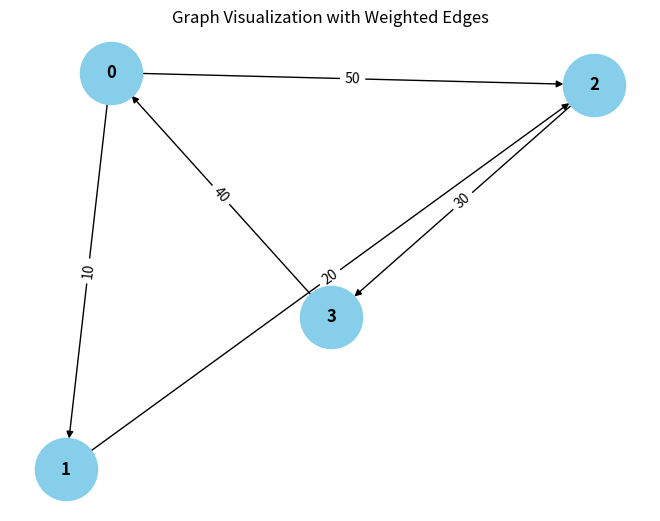

Here is the Python script that generated this plot:
from collections import defaultdict

# ---------------------------
# WeightedGraph Class
# ---------------------------
class WeightedGraph:
    def __init__(self, vertices):
        self.vertices = vertices
        self.adj_list = {i: [] for i in range(vertices)}  # Adjacency list for the graph
        self.edges = []  # List to store the edges (u, v, weight)

    def add_edge(self, u, v, weight):
        """Add a single edge to the graph."""
        if (u, v, weight) not in self.edges:
            self.edges.append((u, v, weight))
            self.adj_list[u].append((v, weight))

    def add_multiple_edges(self, edges):
        """Add multiple edges at once."""
        for u, v, weight in edges:
            self.add_edge(u, v, weight)

    def get_edges(self):
        """Return all edges in the graph."""
        return self.edges

    def print_edges(self):
        """Print the edges of the graph."""
        print("Edges in the graph:")
        for u, v, weight in self.edges:
            print(f"{u} -> {v} (Weight: {weight})")

    def print_adj_list(self):
        """Print the adjacency list of the graph."""
        print("Adjacency List of the graph:")
        for u in self.adj_list:
            print(f"{u} -> {self.adj_list[u]}")

    def is_cyclic_directed(self):
        """Detect if there is a cycle in a directed graph using DFS."""
        visited = [False] * self.vertices
        rec_stack = [False] * self.vertices

        def dfs(v):
            visited[v] = True
            rec_stack[v] = True
            for neighbor, _ in self.adj_list[v]:
                if not visited[neighbor] and dfs(neighbor):
                    return True
                elif rec_stack[neighbor]:
                    return True
            rec_stack[v] = False
            return False

        for node in range(self.vertices):
            if not visited[node]:
                if dfs(node):
                    return True
        return False

    def is_cyclic_undirected(self):
        """Detect if there is a cycle in an undirected graph using DFS."""
        visited = [False] * self.vertices

        def dfs(v, parent):
            visited[v] = True
            for neighbor, _ in self.adj_list[v]:
                if not visited[neighbor]:
                    if dfs(neighbor, v):
                        return True
                elif parent != neighbor:
                    return True
            return False

        for node in range(self.vertices):
            if not visited[node]:
                if dfs(node, -1):
                    return True
        return False

    def is_negative_cycle(self):
        pass
        dist = [float("inf")] * self.vertices
        dist[0] = 0  # Start from node 0

        for _ in range(self.vertices - 1):
            for u, v, weight in self.edges:
                if dist[u] != float("inf") and dist[u] + weight < dist[v]:
                    dist[v] = dist[u] + weight

        for u, v, weight in self.edges:
            if dist[u] != float("inf") and dist[u] + weight < dist[v]:
                return True  # Negative cycle detected
        return False

    def reset_graph(self):
        """Reset the graph to its empty state."""
        self.edges = []  # Clear all edges
        self.adj_list = {i: [] for i in range(self.vertices)}  # Reset adjacency list for each vertex

    def union(self, parent, u, v):
        """Union-find helper function."""
        root_u = self.find_parent(parent, u)
        root_v = self.find_parent(parent, v)
        if root_u != root_v:
            parent[root_u] = root_v

    def find_parent(self, parent, v):
        """Find the root of the node using path compression."""
        if parent[v] == -1:
            return v
        parent[v] = self.find_parent(parent, parent[v])
        return parent[v]

    def is_cyclic_undirected_union_find(self):
        """Detect cycles in an undirected graph using Union-Find."""
        parent = [-1] * self.vertices

        for u, v, _ in self.edges:
            x = self.find_parent(parent, u)
            y = self.find_parent(parent, v)

            if x == y:
                return True
            self.union(parent, x, y)
        return False

    # ---------------------------
    # Helper functions for testing
    # ---------------------------

    def reset_graph_helper(self):
        """Reset the graph to an empty state for testing."""
        self.edges = []
        self.adj_list = defaultdict(list)

    def get_edges_helper(self):
        """Return all edges for testing."""
        return self.edges

    def add_multiple_edges_helper(self, edges):
        """Add multiple edges for testing."""
        for edge in edges:
            self.add_edge(*edge)

# ---------------------------
# Helper Class for Cycle Test Results
# ---------------------------
class CycleDetectionResults:
    def __init__(self):
        self.directed_cycle_detected = False
        self.undirected_cycle_detected = False
        self.negative_cycle_detected = False

# ---------------------------
# Additional Functionalities
# ---------------------------

class GraphRenderer:
    def __init__(self, graph):
        """Initialize the renderer for visualizing the graph."""
        self.graph = graph

    def render_edges(self):
        """Render the edges of the graph."""
        print("\nRendering edges of the graph:")
        for u, v, weight in self.graph.get_edges():
            print(f"{u} -> {v} (Weight: {weight})")

    def render_adj_list(self):
        """Render the adjacency list of the graph."""
        print("\nRendering adjacency list:")
        self.graph.print_adj_list()

    def render_summary(self):
        """Render a summary of the graph."""
        print("\nGraph summary:")
        print(f"Total vertices: {self.graph.vertices}")
        print(f"Total edges: {len(self.graph.get_edges())}")
        print(f"Is cyclic (directed): {self.graph.is_cyclic_directed()}")
        print(f"Is cyclic (undirected): {self.graph.is_cyclic_undirected()}")
        print(f"Has negative cycle: {self.graph.is_negative_cycle()}")

import matplotlib.pyplot as plt
import networkx as nx

class WeightedGraphVisualization:
    def __init__(self, graph):
        """Initialize the visualization of weighted graph."""
        self.graph = graph

    def visualize(self):
        """Visualize the graph with weighted edges using networkx and matplotlib."""
        G = nx.DiGraph()  # Using DiGraph for directed graph visualization

        # Add edges to the networkx graph
        for u, v, weight in self.graph.get_edges():
            G.add_edge(u, v, weight=weight)

        # Draw the graph
        pos = nx.spring_layout(G)  # Layout for node positioning
        edge_labels = nx.get_edge_attributes(G, 'weight')

        # Draw nodes, edges, and labels
        nx.draw(G, pos, with_labels=True, node_color='skyblue', node_size=2000, font_size=12, font_weight='bold')
        nx.draw_networkx_edge_labels(G, pos, edge_labels=edge_labels)

        # Display the plot
        plt.title("Graph Visualization with Weighted Edges")
        plt.show()


# ---------------------------
# Main Program
# ---------------------------

class WeightedGraphHandler:
    def __init__(self, vertices):
        """Initialize the graph handler."""
        self.graph = WeightedGraph(vertices)
        self.renderer = GraphRenderer(self.graph)
        self.visualizer = WeightedGraphVisualization(self.graph)

    def add_edges(self, edges):
        """Add edges to the graph."""
        for edge in edges:
            self.graph.add_edge(*edge)

    def render_graph(self):
        """Render the graph using the renderer."""
        self.renderer.render_edges()
        self.renderer.render_adj_list()

    def visualize_graph(self):
        """Visualize the graph using the visualizer."""
        self.visualizer.visualize()

    def cycle_detection_summary(self):
        """Print the cycle detection summary."""
        print("\nCycle detection summary:")
        print(f"Directed cycle detected: {self.graph.is_cyclic_directed()}")
        print(f"Undirected cycle detected: {self.graph.is_cyclic_undirected()}")
        print(f"Negative cycle detected: {self.graph.is_negative_cycle()}")

# ---------------------------
# Extended Graph Operations
# ---------------------------

class GraphCycleAnalysis:
    def __init__(self, graph):
        """Initialize cycle analysis on the graph."""
        self.graph = graph
        self.results = CycleDetectionResults()

    def analyze_cycles(self):
        """Analyze different types of cycles in the graph."""
        self.results.directed_cycle_detected = self.graph.is_cyclic_directed()
        self.results.undirected_cycle_detected = self.graph.is_cyclic_undirected()
        self.results.negative_cycle_detected = self.graph.is_negative_cycle()

    def print_analysis(self):
        """Print the analysis results."""
        print(f"Directed cycle detected: {self.results.directed_cycle_detected}")
        print(f"Undirected cycle detected: {self.results.undirected_cycle_detected}")
        print(f"Negative cycle detected: {self.results.negative_cycle_detected}")

# ---------------------------
# Main Function
# ---------------------------

if __name__ == "__main__":
    # Create a graph with 4 vertices (0, 1, 2, 3)
    graph_handler = WeightedGraphHandler(4)

    # Add some sample edges (u, v, weight)
    edges = [
        (0, 1, 10),  # Edge from 0 to 1 with weight 10
        (1, 2, 20),  # Edge from 1 to 2 with weight 20
        (2, 3, 30),  # Edge from 2 to 3 with weight 30
        (3, 0, 40),  # Edge from 3 to 0 with weight 40 (creates a directed cycle: 0 -> 1 -> 2 -> 3 -> 0)
        (0, 2, 50)  # Edge from 0 to 2 with weight 50
    ]

    # Add edges to the graph
    graph_handler.add_edges(edges)

    # Render the graph's edges and adjacency list
    graph_handler.render_graph()

    # Visualize the graph
    graph_handler.visualize_graph()

    # Detect and print the cycle results
    graph_handler.cycle_detection_summary()

    # Analyze cycles in detail
    cycle_analysis = GraphCycleAnalysis(graph_handler.graph)
    cycle_analysis.analyze_cycles()
    cycle_analysis.print_analysis()
